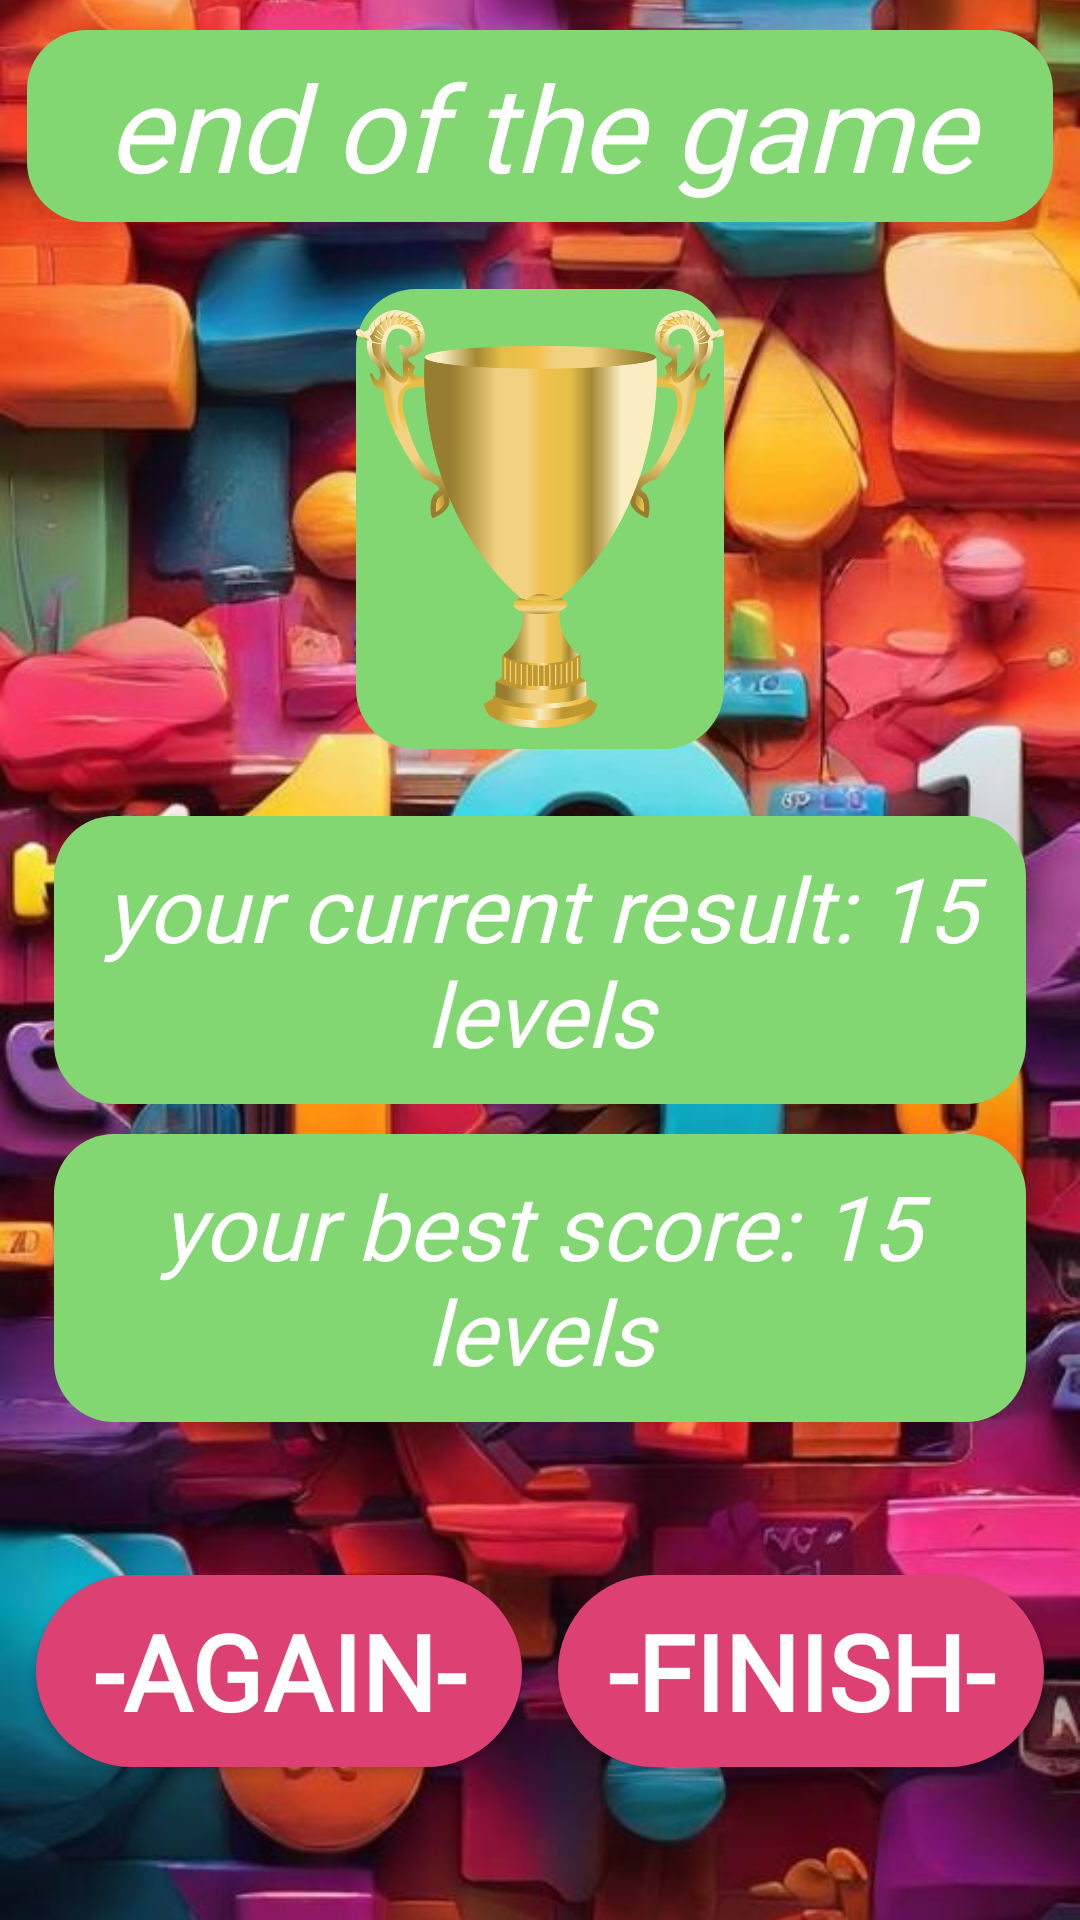

Reconstruct the res/layout file that produces this screen, plus the resources it refers to.
<!-- AndroidManifest.xml: application theme Theme.TestAppForEvamobi -->
<!-- res/layout/fragment_game_over.xml -->
<?xml version="1.0" encoding="utf-8"?>
<androidx.constraintlayout.widget.ConstraintLayout xmlns:android="http://schemas.android.com/apk/res/android"
    xmlns:tools="http://schemas.android.com/tools"
    android:layout_width="match_parent"
    android:layout_height="match_parent"
    xmlns:app="http://schemas.android.com/apk/res-auto"
    tools:context=".view.fragments.GameOverFragment">

    <ImageView
        android:layout_width="match_parent"
        android:layout_height="match_parent"
        android:scaleType="centerCrop"
        android:src="@drawable/image_game_over"/>

    <TextView
        android:layout_width="0dp"
        android:layout_height="0dp"
        android:gravity="center"
        android:textColor="@color/white"
        android:fontFamily="@font/baloo"
        android:text="end of the game"
        android:textStyle="italic"
        android:textSize="40sp"
        android:id="@+id/id_game_over_tv_title"
        android:background="@drawable/background_tv_menu"
        app:layout_constraintWidth_percent="0.95"
        app:layout_constraintHeight_percent="0.1"
        android:layout_marginTop="10dp"
        app:layout_constraintStart_toStartOf="parent"
        app:layout_constraintEnd_toEndOf="parent"
        app:layout_constraintTop_toTopOf="parent"/>

    <androidx.constraintlayout.widget.ConstraintLayout
        android:layout_width="0dp"
        android:layout_height="0dp"
        android:background="@drawable/background_tv_menu"
        app:layout_constraintWidth_percent="0.34"
        app:layout_constraintHeight_percent="0.24"
        app:layout_constraintStart_toStartOf="parent"
        app:layout_constraintEnd_toEndOf="parent"
        app:layout_constraintTop_toBottomOf="@id/id_game_over_tv_title"
        app:layout_constraintBottom_toTopOf="@id/id_game_over_tv_current_result">

        <ImageView
            android:layout_width="match_parent"
            android:layout_height="match_parent"
            android:src="@drawable/image_kubok"/>

    </androidx.constraintlayout.widget.ConstraintLayout>

    <TextView
        android:layout_width="0dp"
        android:layout_height="0dp"
        android:gravity="center"
        android:textStyle="italic"
        android:textSize="30sp"
        android:fontFamily="@font/baloo"
        android:text="your current result: 15 levels"
        android:textColor="@color/white"
        android:background="@drawable/background_tv_menu"
        android:id="@+id/id_game_over_tv_current_result"
        app:layout_constraintWidth_percent="0.9"
        app:layout_constraintHeight_percent="0.15"
        app:layout_constraintTop_toTopOf="parent"
        app:layout_constraintBottom_toBottomOf="parent"
        app:layout_constraintStart_toStartOf="parent"
        app:layout_constraintEnd_toEndOf="parent"/>

    <TextView
        android:layout_width="0dp"
        android:layout_height="0dp"
        android:gravity="center"
        android:textStyle="italic"
        android:textColor="@color/white"
        android:text="your best score: 15 levels"
        android:fontFamily="@font/baloo"
        android:textSize="30sp"
        android:background="@drawable/background_tv_menu"
        android:id="@+id/id_game_over_tv_record"
        app:layout_constraintWidth_percent="0.9"
        app:layout_constraintHeight_percent="0.15"
        android:layout_marginTop="10dp"
        app:layout_constraintTop_toBottomOf="@id/id_game_over_tv_current_result"
        app:layout_constraintStart_toStartOf="parent"
        app:layout_constraintEnd_toEndOf="parent"/>

    <androidx.appcompat.widget.AppCompatButton
        android:layout_width="0dp"
        android:layout_height="0dp"
        android:id="@+id/id_game_over_button_again"
        style="@style/ButtonMenuStyle"
        android:text="-again-"
        android:textColor="@color/white"
        android:fontFamily="@font/baloo"
        android:textSize="35sp"
        android:textStyle="bold"
        app:layout_constraintBottom_toBottomOf="parent"
        app:layout_constraintEnd_toStartOf="@id/id_game_over_button_menu"
        app:layout_constraintWidth_percent="0.45"
        app:layout_constraintHeight_percent="0.1"
        app:layout_constraintStart_toStartOf="parent"
        app:layout_constraintTop_toBottomOf="@id/id_game_over_tv_record"/>

    <androidx.appcompat.widget.AppCompatButton
        android:layout_width="0dp"
        android:layout_height="0dp"
        android:id="@+id/id_game_over_button_menu"
        style="@style/ButtonMenuStyle"
        android:text="-finish-"
        android:textColor="@color/white"
        android:fontFamily="@font/baloo"
        android:textSize="35sp"
        android:textStyle="bold"
        app:layout_constraintBottom_toBottomOf="parent"
        app:layout_constraintWidth_percent="0.45"
        app:layout_constraintHeight_percent="0.1"
        app:layout_constraintEnd_toEndOf="parent"
        app:layout_constraintStart_toEndOf="@id/id_game_over_button_again"
        app:layout_constraintTop_toBottomOf="@id/id_game_over_tv_record"/>

</androidx.constraintlayout.widget.ConstraintLayout>
<!-- resources referenced by this layout -->
<resources>
  <!-- drawable background_tv_menu (drawable) -->
  <?xml version="1.0" encoding="utf-8"?>
  <shape xmlns:android="http://schemas.android.com/apk/res/android"
  
      android:shape="rectangle">
      <solid android:color="#82d772"/>
      <corners android:radius="20dp"/>
  
  </shape>
  <!-- drawable image_game_over: jpg bitmap (drawable, 77042 bytes) -->
  <!-- drawable image_kubok: png bitmap (drawable, 133907 bytes) -->
  <style name="ButtonMenuStyle">
          <item name="android:background">@drawable/background_button_menu_selector</item>
      </style>
  <style name="Theme.TestAppForEvamobi" parent="Base.Theme.TestAppForEvamobi" />
  <!-- drawable background_button_menu_selector (drawable) -->
  <?xml version="1.0" encoding="utf-8"?>
  <selector xmlns:android="http://schemas.android.com/apk/res/android">
  
      <item android:state_pressed="true" android:drawable="@drawable/background_button_menu_pressed"/>
      <item android:drawable="@drawable/background_button_menu"/>
  
  </selector>
  <style name="Base.Theme.TestAppForEvamobi" parent="Theme.Material3.DayNight.NoActionBar">
          
          
      </style>
  <!-- drawable background_button_menu_pressed (drawable) -->
  <?xml version="1.0" encoding="utf-8"?>
  <shape xmlns:android="http://schemas.android.com/apk/res/android"
  
      android:shape="rectangle">
      <solid android:color="#b11e4e"/>
      <corners android:radius="40dp"/>
  
  </shape>
  <!-- drawable background_button_menu (drawable) -->
  <?xml version="1.0" encoding="utf-8"?>
  <shape xmlns:android="http://schemas.android.com/apk/res/android"
  
      android:shape="rectangle">
      <solid android:color="#dd4073"/>
      <corners android:radius="40dp"/>
  
  </shape>
  <!-- not gathered from this repository: default colours our renderer supplied (Android Studio template values) -->
  <color name="white">#FFFFFFFF</color>
</resources>
